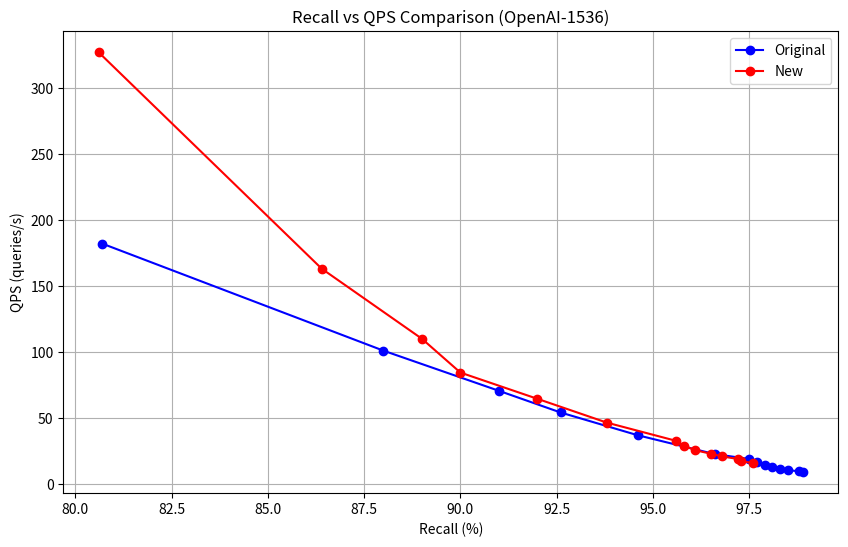
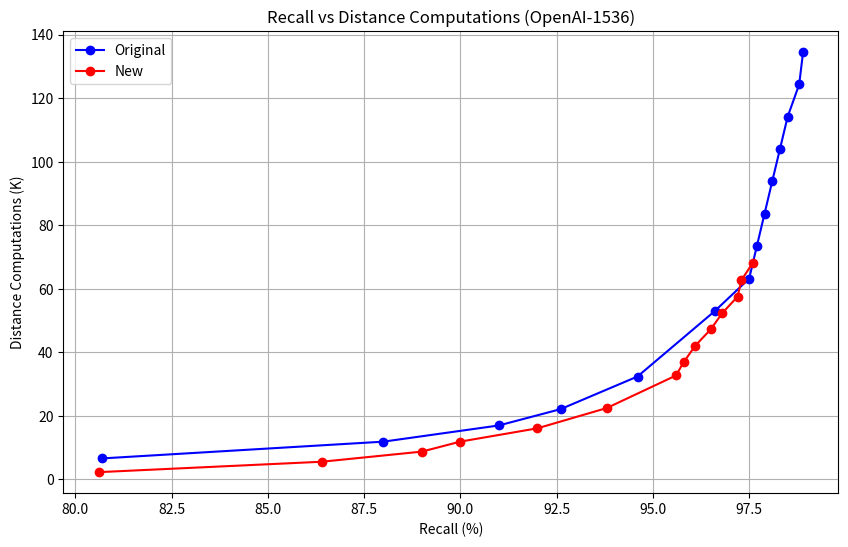
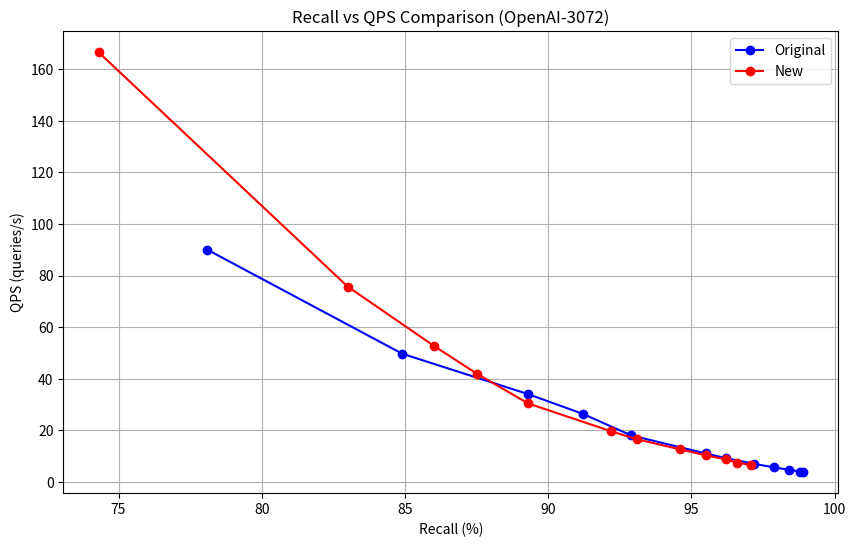
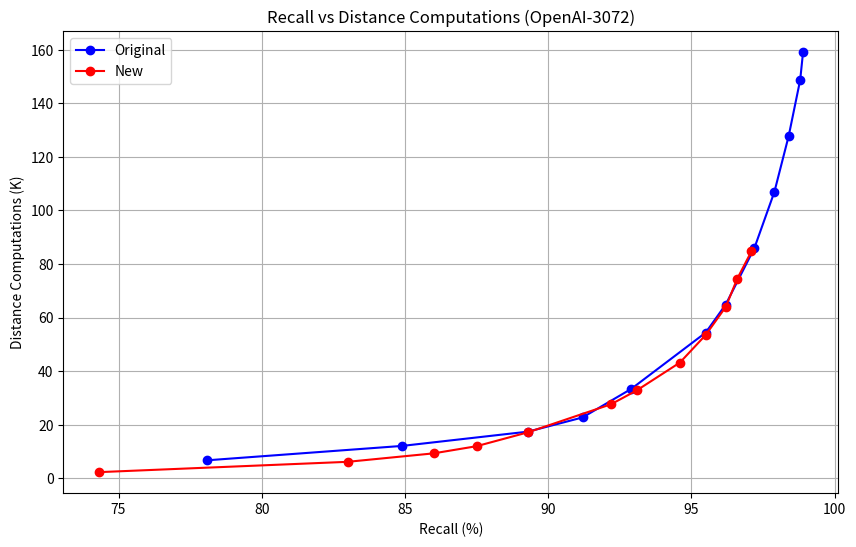

These figures' Python source, in order:
import matplotlib.pyplot as plt

'''
openai-1536	1536	1024	5	80.7	6580	182			15	1000	2250	80.6	327
			10	88	11853	101			20	4000	5532	86.4	163
			15	91	16957	70.6			25	7000	8721	89	110
			20	92.6	22080	54.2			30	10000	11873	90	84.4
			30	94.6	32363	37			40	14000	16055	92	64.53
			50	96.6	52884	22.7			60	20000	22430	93.8	46.54
			60	97.5	63169	19			70	30000	32682	95.6	32.73
			70	97.7	73406	16.5			80	34000	36888	95.8	29.12
			80	97.9	83633	14.3			90	39000	42071	96.1	25.6
			90	98.1	93844	12.9			100	44000	47171	96.5	23
			100	98.3	103991	11.7			105	49000	52298	96.8	20.9
			110	98.5	114142	10.6			115	54000	57525	97.2	19
			120	98.8	124335	9.6			125	59000	62722	97.3	17.29
			130	98.9	134471	9			135	64000	68239	97.6	15.9
													
													
openai-3072	3072	1024	5	78.1	6685	90			15	1000	2251	74.3	166.6
			10	84.9	12053	49.7			20	4500	6113	83	75.7
			15	89.3	17393	34			25	7500	9272	86	52.8
			20	91.2	22680	26.4			30	10000	11948	87.5	42
			30	92.9	33340	18			40	15000	17150	89.3	30.4
			50	95.5	54370	11			60	25000	27634	92.2	19.6
			60	96.2	64872	9.18			70	30000	32832	93.1	16.5
			80	97.2	85943	6.95			90	40000	43184	94.6	12.6
			100	97.9	106966	5.58			105	50000	53490	95.5	10.3
			120	98.4	127894	4.68			125	60000	63968	96.2	8.7
			140	98.8	148744	4			145	70000	74453	96.6	7.46
			150	98.9	159132	3.75			155	80000	84779	97.1	6.5
'''

# OpenAI-1536 dataset
recall1_openai1536 = [80.7, 88.0, 91.0, 92.6, 94.6, 96.6, 97.5, 97.7, 97.9, 98.1, 98.3, 98.5, 98.8, 98.9]
qps1_openai1536 = [182, 101, 70.6, 54.2, 37, 22.7, 19, 16.5, 14.3, 12.9, 11.7, 10.6, 9.6, 9]
dco1_openai1536 = [6580, 11853, 16957, 22080, 32363, 52884, 63169, 73406, 83633, 93844, 103991, 114142, 124335, 134471]

recall2_openai1536 = [80.6, 86.4, 89.0, 90.0, 92.0, 93.8, 95.6, 95.8, 96.1, 96.5, 96.8, 97.2, 97.3, 97.6]
qps2_openai1536 = [327, 163, 110, 84.4, 64.53, 46.54, 32.73, 29.12, 25.6, 23, 20.9, 19, 17.29, 15.9]
dco2_openai1536 = [2250, 5532, 8721, 11873, 16055, 22430, 32682, 36888, 42071, 47171, 52298, 57525, 62722, 68239]

# OpenAI-3072 dataset
recall1_openai3072 = [78.1, 84.9, 89.3, 91.2, 92.9, 95.5, 96.2, 97.2, 97.9, 98.4, 98.8, 98.9]
qps1_openai3072 = [90, 49.7, 34, 26.4, 18, 11, 9.18, 6.95, 5.58, 4.68, 4, 3.75]
dco1_openai3072 = [6685, 12053, 17393, 22680, 33340, 54370, 64872, 85943, 106966, 127894, 148744, 159132]

recall2_openai3072 = [74.3, 83.0, 86.0, 87.5, 89.3, 92.2, 93.1, 94.6, 95.5, 96.2, 96.6, 97.1]
qps2_openai3072 = [166.6, 75.7, 52.8, 42, 30.4, 19.6, 16.5, 12.6, 10.3, 8.7, 7.46, 6.5]
dco2_openai3072 = [2251, 6113, 9272, 11948, 17150, 27634, 32832, 43184, 53490, 63968, 74453, 84779]

# Plot for OpenAI-1536 dataset
plt.figure(figsize=(10, 6))
plt.plot(recall1_openai1536, qps1_openai1536, 'b-o', label='Original')
plt.plot(recall2_openai1536, qps2_openai1536, 'r-o', label='New')
plt.xlabel('Recall (%)')
plt.ylabel('QPS (queries/s)')
plt.title('Recall vs QPS Comparison (OpenAI-1536)')
plt.grid(True)
plt.legend()
plt.savefig('recall_vs_qps_openai1536_top1.png', dpi=400)
plt.close()

plt.figure(figsize=(10, 6))
plt.plot(recall1_openai1536, [d/1000 for d in dco1_openai1536], 'b-o', label='Original')
plt.plot(recall2_openai1536, [d/1000 for d in dco2_openai1536], 'r-o', label='New')
plt.xlabel('Recall (%)')
plt.ylabel('Distance Computations (K)')
plt.title('Recall vs Distance Computations (OpenAI-1536)')
plt.grid(True)
plt.legend()
plt.savefig('recall_vs_dco_openai1536_top1.png', dpi=400)
plt.close()

# Plot for OpenAI-3072 dataset
plt.figure(figsize=(10, 6))
plt.plot(recall1_openai3072, qps1_openai3072, 'b-o', label='Original')
plt.plot(recall2_openai3072, qps2_openai3072, 'r-o', label='New')
plt.xlabel('Recall (%)')
plt.ylabel('QPS (queries/s)')
plt.title('Recall vs QPS Comparison (OpenAI-3072)')
plt.grid(True)
plt.legend()
plt.savefig('recall_vs_qps_openai3072_top1.png', dpi=400)
plt.close()

plt.figure(figsize=(10, 6))
plt.plot(recall1_openai3072, [d/1000 for d in dco1_openai3072], 'b-o', label='Original')
plt.plot(recall2_openai3072, [d/1000 for d in dco2_openai3072], 'r-o', label='New')
plt.xlabel('Recall (%)')
plt.ylabel('Distance Computations (K)')
plt.title('Recall vs Distance Computations (OpenAI-3072)')
plt.grid(True)
plt.legend()
plt.savefig('recall_vs_dco_openai3072_top1.png', dpi=400)
plt.close()
